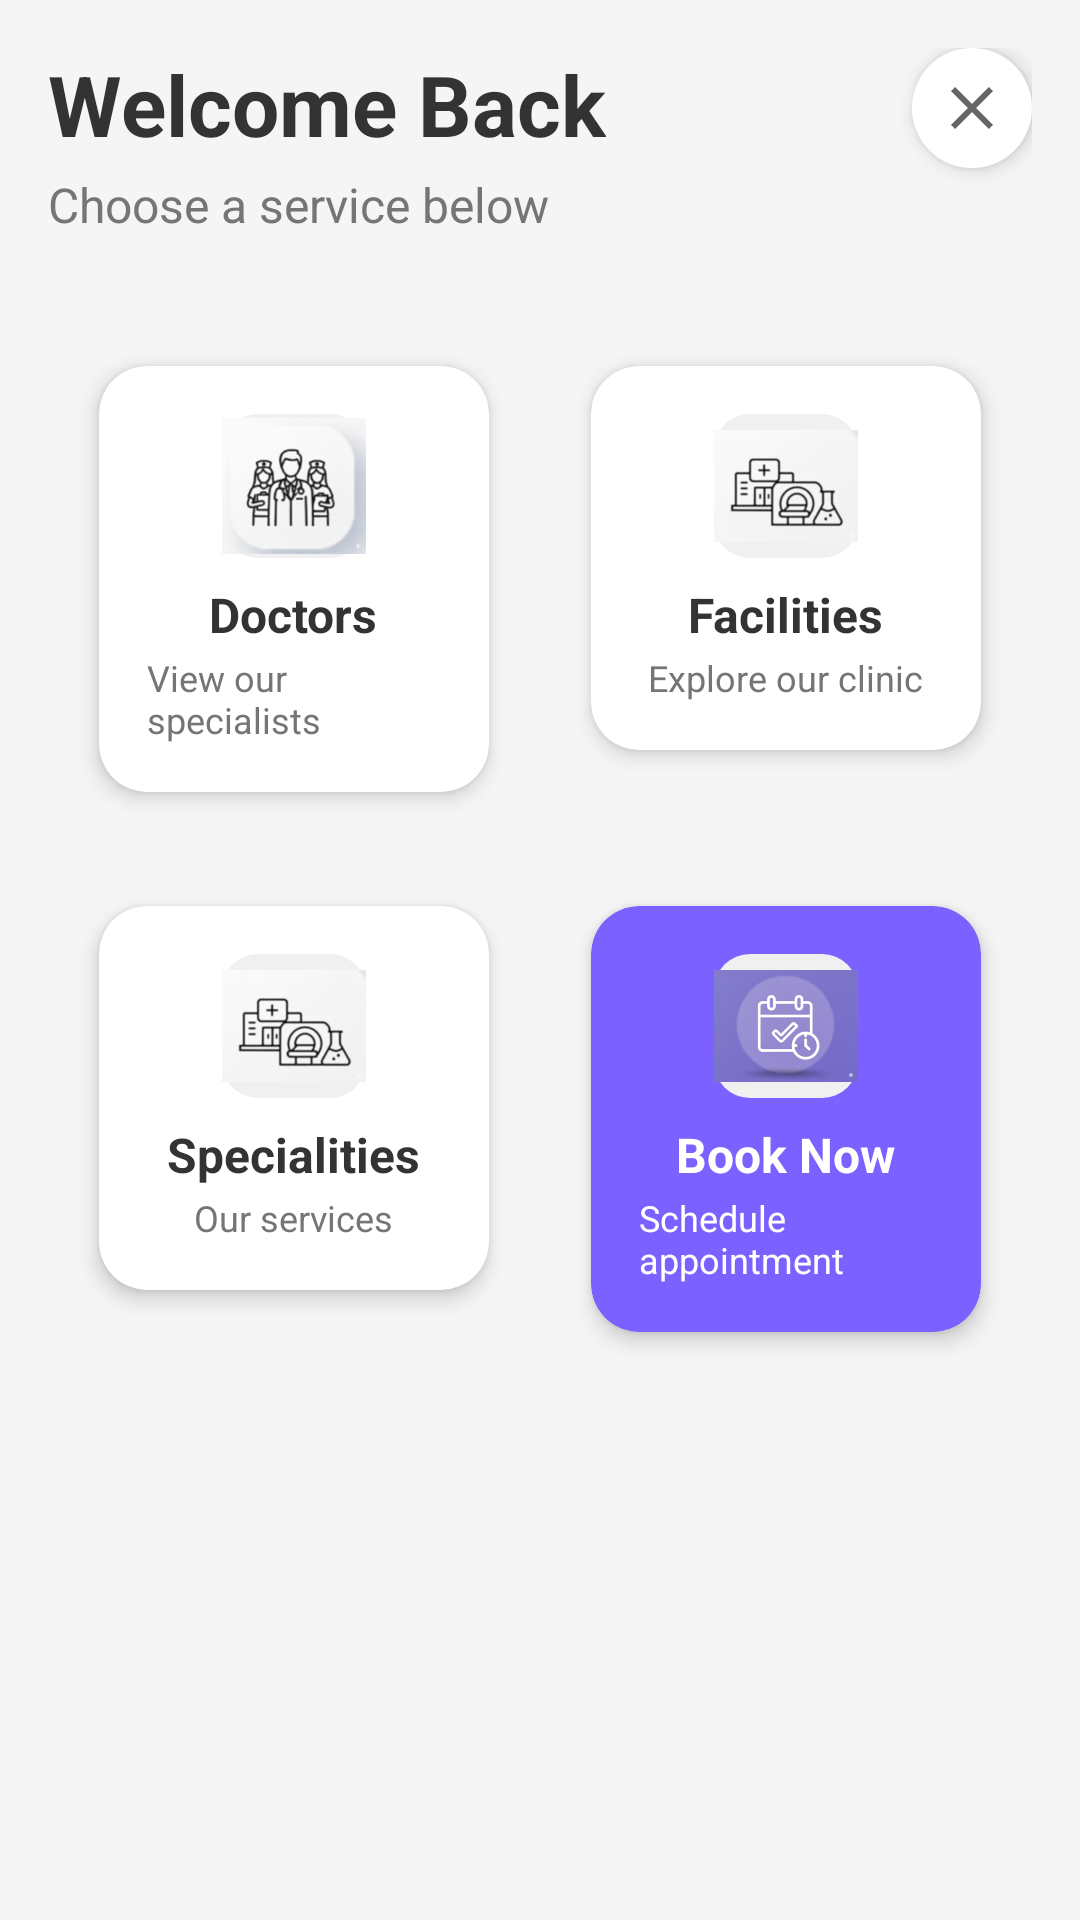

The Android layout XML behind this screen, and the referenced resources:
<!-- AndroidManifest.xml: application theme Theme.NeoKotlinUIConverted -->
<!-- res/layout/activity_home.xml -->
<?xml version="1.0" encoding="utf-8"?>
<androidx.constraintlayout.widget.ConstraintLayout xmlns:android="http://schemas.android.com/apk/res/android"
    xmlns:app="http://schemas.android.com/apk/res-auto"
    xmlns:tools="http://schemas.android.com/tools"
    android:layout_width="match_parent"
    android:layout_height="match_parent"
    android:background="@color/light_gray_background"
    android:padding="16dp"
    tools:context=".HomeActivity">

    <TextView
        android:id="@+id/tv_welcome_back"
        android:layout_width="wrap_content"
        android:layout_height="wrap_content"
        android:text="Welcome Back"
        android:textColor="@color/dark_text_welcome"
        android:textSize="28sp"
        android:textStyle="bold"
        app:layout_constraintStart_toStartOf="parent"
        app:layout_constraintTop_toTopOf="parent" />

    <TextView
        android:id="@+id/tv_choose_service"
        android:layout_width="wrap_content"
        android:layout_height="wrap_content"
        android:layout_marginTop="4dp"
        android:text="Choose a service below"
        android:textColor="@color/medium_gray_text_welcome"
        android:textSize="16sp"
        app:layout_constraintStart_toStartOf="parent"
        app:layout_constraintTop_toBottomOf="@id/tv_welcome_back" />

    <ImageView
        android:id="@+id/iv_top_right_icon"
        android:layout_width="40dp"
        android:layout_height="40dp"
        android:background="@drawable/drawable_oval_placeholder_white"
        android:src="@drawable/ic_exit"
        android:padding="8dp"
        android:elevation="4dp"
        app:layout_constraintEnd_toEndOf="parent"
        app:layout_constraintTop_toTopOf="parent"
        android:contentDescription="Exit application icon" />
    

    
    <LinearLayout
        android:id="@+id/services_grid_row1"
        android:layout_width="0dp"
        android:layout_height="wrap_content"
        android:layout_marginTop="32dp"
        android:orientation="horizontal"
        app:layout_constraintEnd_toEndOf="parent"
        app:layout_constraintStart_toStartOf="parent"
        app:layout_constraintTop_toBottomOf="@id/tv_choose_service">

        
        <androidx.cardview.widget.CardView
            android:id="@+id/card_doctors"
            style="@style/ServiceCardStyle"
            app:cardBackgroundColor="@android:color/white">
            <LinearLayout style="@style/ServiceCardInnerLayoutStyle">
                <ImageView 
                    style="@style/ServiceCardIconStyle" 
                    android:src="@drawable/doctor_logo" 
                    android:contentDescription="Doctors Icon"/>
                <TextView style="@style/ServiceCardTitleStyle" android:text="Doctors"/>
                <TextView style="@style/ServiceCardSubtitleStyle" android:text="View our specialists"/>
            </LinearLayout>
        </androidx.cardview.widget.CardView>

        
        <androidx.cardview.widget.CardView
            android:id="@+id/card_facilities"
            style="@style/ServiceCardStyle"
            app:cardBackgroundColor="@android:color/white">
            <LinearLayout style="@style/ServiceCardInnerLayoutStyle">
                <ImageView 
                    style="@style/ServiceCardIconStyle" 
                    android:src="@drawable/facilities_logo"
                    android:contentDescription="Facilities Icon"/>
                <TextView style="@style/ServiceCardTitleStyle" android:text="Facilities"/>
                <TextView style="@style/ServiceCardSubtitleStyle" android:text="Explore our clinic"/>
            </LinearLayout>
        </androidx.cardview.widget.CardView>
    </LinearLayout>

    <LinearLayout
        android:id="@+id/services_grid_row2"
        android:layout_width="0dp"
        android:layout_height="wrap_content"
        android:layout_marginTop="16dp"
        android:orientation="horizontal"
        app:layout_constraintEnd_toEndOf="parent"
        app:layout_constraintStart_toStartOf="parent"
        app:layout_constraintTop_toBottomOf="@id/services_grid_row1">

        
        <androidx.cardview.widget.CardView
            android:id="@+id/card_specialities"
            style="@style/ServiceCardStyle"
            app:cardBackgroundColor="@android:color/white">
            <LinearLayout style="@style/ServiceCardInnerLayoutStyle">
                <ImageView 
                    style="@style/ServiceCardIconStyle" 
                    android:src="@drawable/facilities_logo" 
                    android:contentDescription="Specialities Icon"/>
                <TextView style="@style/ServiceCardTitleStyle" android:text="Specialities"/>
                <TextView style="@style/ServiceCardSubtitleStyle" android:text="Our services"/>
            </LinearLayout>
        </androidx.cardview.widget.CardView>

        
        <androidx.cardview.widget.CardView
            android:id="@+id/card_book_now"
            style="@style/ServiceCardStyle"
            app:cardBackgroundColor="@color/purple_button_welcome">
            <LinearLayout style="@style/ServiceCardInnerLayoutStyle">
                <ImageView 
                    style="@style/ServiceCardIconStyle"
                    android:src="@drawable/booknow_logo"
                    android:contentDescription="Book Now Icon" />
                <TextView style="@style/ServiceCardTitleStyle" android:text="Book Now" android:textColor="@android:color/white"/>
                <TextView style="@style/ServiceCardSubtitleStyle" android:text="Schedule appointment" android:textColor="@android:color/white"/>
            </LinearLayout>
        </androidx.cardview.widget.CardView>
    </LinearLayout>

</androidx.constraintlayout.widget.ConstraintLayout>
<!-- resources referenced by this layout -->
<resources>
  <color name="dark_text_welcome">#333333</color>
  <color name="light_gray_background">#F5F5F5</color>
  <color name="medium_gray_text_welcome">#757575</color>
  <color name="purple_button_welcome">#7B61FF</color>
  <!-- drawable booknow_logo: png bitmap (drawable, 763793 bytes) -->
  <!-- drawable doctor_logo: png bitmap (drawable, 847068 bytes) -->
  <!-- drawable drawable_oval_placeholder_white (drawable) -->
  <?xml version="1.0" encoding="utf-8"?>
  <shape xmlns:android="http://schemas.android.com/apk/res/android"
      android:shape="oval">
      <solid android:color="@android:color/white"/>
      
      
  </shape>
  <!-- drawable facilities_logo: png bitmap (drawable, 788401 bytes) -->
  <!-- drawable ic_exit (drawable) -->
  <vector xmlns:android="http://schemas.android.com/apk/res/android"
      android:width="24dp"
      android:height="24dp"
      android:viewportWidth="24.0"
      android:viewportHeight="24.0"
      android:tint="?attr/colorControlNormal"> 
      <path
          android:fillColor="@android:color/white"
          android:pathData="M19,6.41L17.59,5 12,10.59 6.41,5 5,6.41 10.59,12 5,17.59 6.41,19 12,13.41 17.59,19 19,17.59 13.41,12z"/>
  </vector>
  <style name="ServiceCardIconStyle">
          <item name="android:layout_width">48dp</item>
          <item name="android:layout_height">48dp</item>
          <item name="android:background">@drawable/drawable_icon_placeholder_bg</item> 
          <item name="android:layout_marginBottom">8dp</item>
          
      </style>
  <style name="ServiceCardInnerLayoutStyle">
          <item name="android:layout_width">match_parent</item>
          <item name="android:layout_height">wrap_content</item>
          <item name="android:orientation">vertical</item>
          <item name="android:padding">16dp</item>
          <item name="android:gravity">center_horizontal</item>
      </style>
  <style name="ServiceCardStyle">
          <item name="android:layout_width">0dp</item>
          <item name="android:layout_height">wrap_content</item>
          <item name="android:layout_weight">1</item>
          <item name="android:layout_marginStart">8dp</item>
          <item name="android:layout_marginEnd">8dp</item>
          <item name="cardCornerRadius">16dp</item>
          <item name="cardElevation">4dp</item>
          <item name="cardUseCompatPadding">true</item>
      </style>
  <style name="ServiceCardSubtitleStyle">
          <item name="android:layout_width">wrap_content</item>
          <item name="android:layout_height">wrap_content</item>
          <item name="android:textColor">@color/medium_gray_text_welcome</item>
          <item name="android:textSize">12sp</item>
      </style>
  <style name="ServiceCardTitleStyle">
          <item name="android:layout_width">wrap_content</item>
          <item name="android:layout_height">wrap_content</item>
          <item name="android:textColor">@color/dark_text_welcome</item>
          <item name="android:textSize">16sp</item>
          <item name="android:textStyle">bold</item>
          <item name="android:layout_marginBottom">2dp</item>
      </style>
  <style name="Theme.NeoKotlinUIConverted" parent="Theme.AppCompat.DayNight.NoActionBar">
      
      <item name="colorPrimary">@color/purple_500</item>
      <item name="colorPrimaryDark">@color/purple_700</item> 
      <item name="colorAccent">@color/teal_200</item>      
  
      
      
  
      
      <item name="android:statusBarColor" tools:targetApi="l">?attr/colorPrimaryDark</item>
    </style>
  <!-- drawable drawable_icon_placeholder_bg (drawable) -->
  <?xml version="1.0" encoding="utf-8"?>
  <shape xmlns:android="http://schemas.android.com/apk/res/android"
      android:shape="rectangle">
      <solid android:color="#F0F0F0" /> 
      <corners android:radius="12dp" /> 
  </shape>
  <color name="purple_500">#FF6200EE</color>
  <color name="purple_700">#FF3700B3</color>
  <color name="teal_200">#FF03DAC5</color>
</resources>
